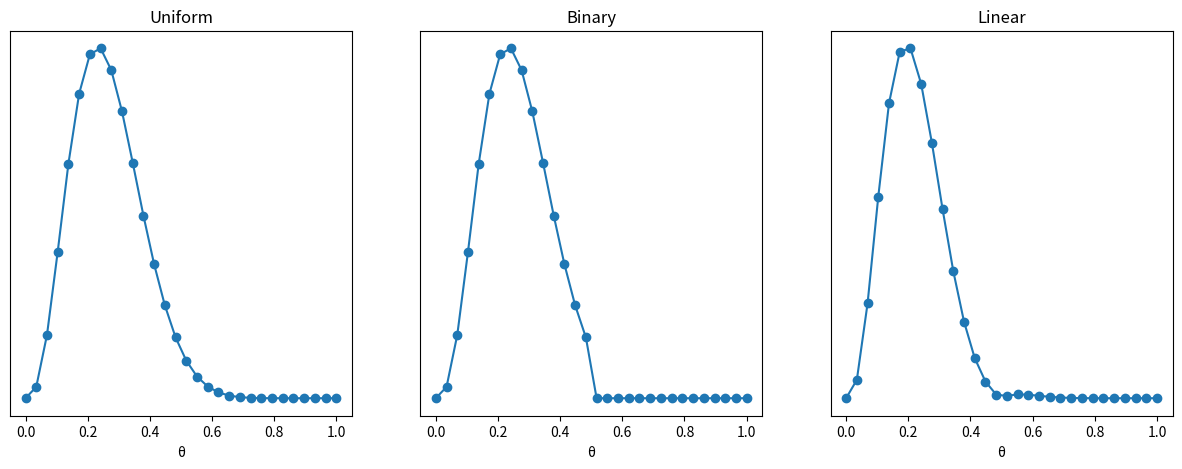

Python code for this plot:
import numpy as np
import matplotlib.pyplot as plt
from scipy import stats

def posterior_grid(grid_points=50, heads=6, tails=9, prior_type="uniform"):
    grid = np.linspace(0, 1, grid_points)

    if prior_type == "uniform":
        prior = np.repeat(1/grid_points, grid_points)  
    elif prior_type == "binary":
        prior = (grid <= 0.5).astype(int)
    elif prior_type == "linear":
        prior = abs(grid - 0.5) 
    else:
        raise ValueError("Invalid prior_type")

    likelihood = stats.binom.pmf(heads, heads + tails, grid)
    posterior = likelihood * prior
    posterior /= posterior.sum()
    return grid, posterior

data = np.repeat([0, 1], (10, 3))
points = 30
h = data.sum()
t = len(data) - h

grid_uniform, posterior_uniform = posterior_grid(points, h, t, prior_type="uniform")
grid_binary, posterior_binary = posterior_grid(points, h, t, prior_type="binary")
grid_linear, posterior_linear = posterior_grid(points, h, t, prior_type="linear")

plt.figure(figsize=(15, 5))

plt.subplot(131)
plt.plot(grid_uniform, posterior_uniform, 'o-')
plt.title(f'Uniform')
plt.yticks([])
plt.xlabel('θ')

plt.subplot(132)
plt.plot(grid_binary, posterior_binary, 'o-')
plt.title(f'Binary')
plt.yticks([])
plt.xlabel('θ')

plt.subplot(133)
plt.plot(grid_linear, posterior_linear, 'o-')
plt.title(f'Linear')
plt.yticks([])
plt.xlabel('θ')

plt.show()
